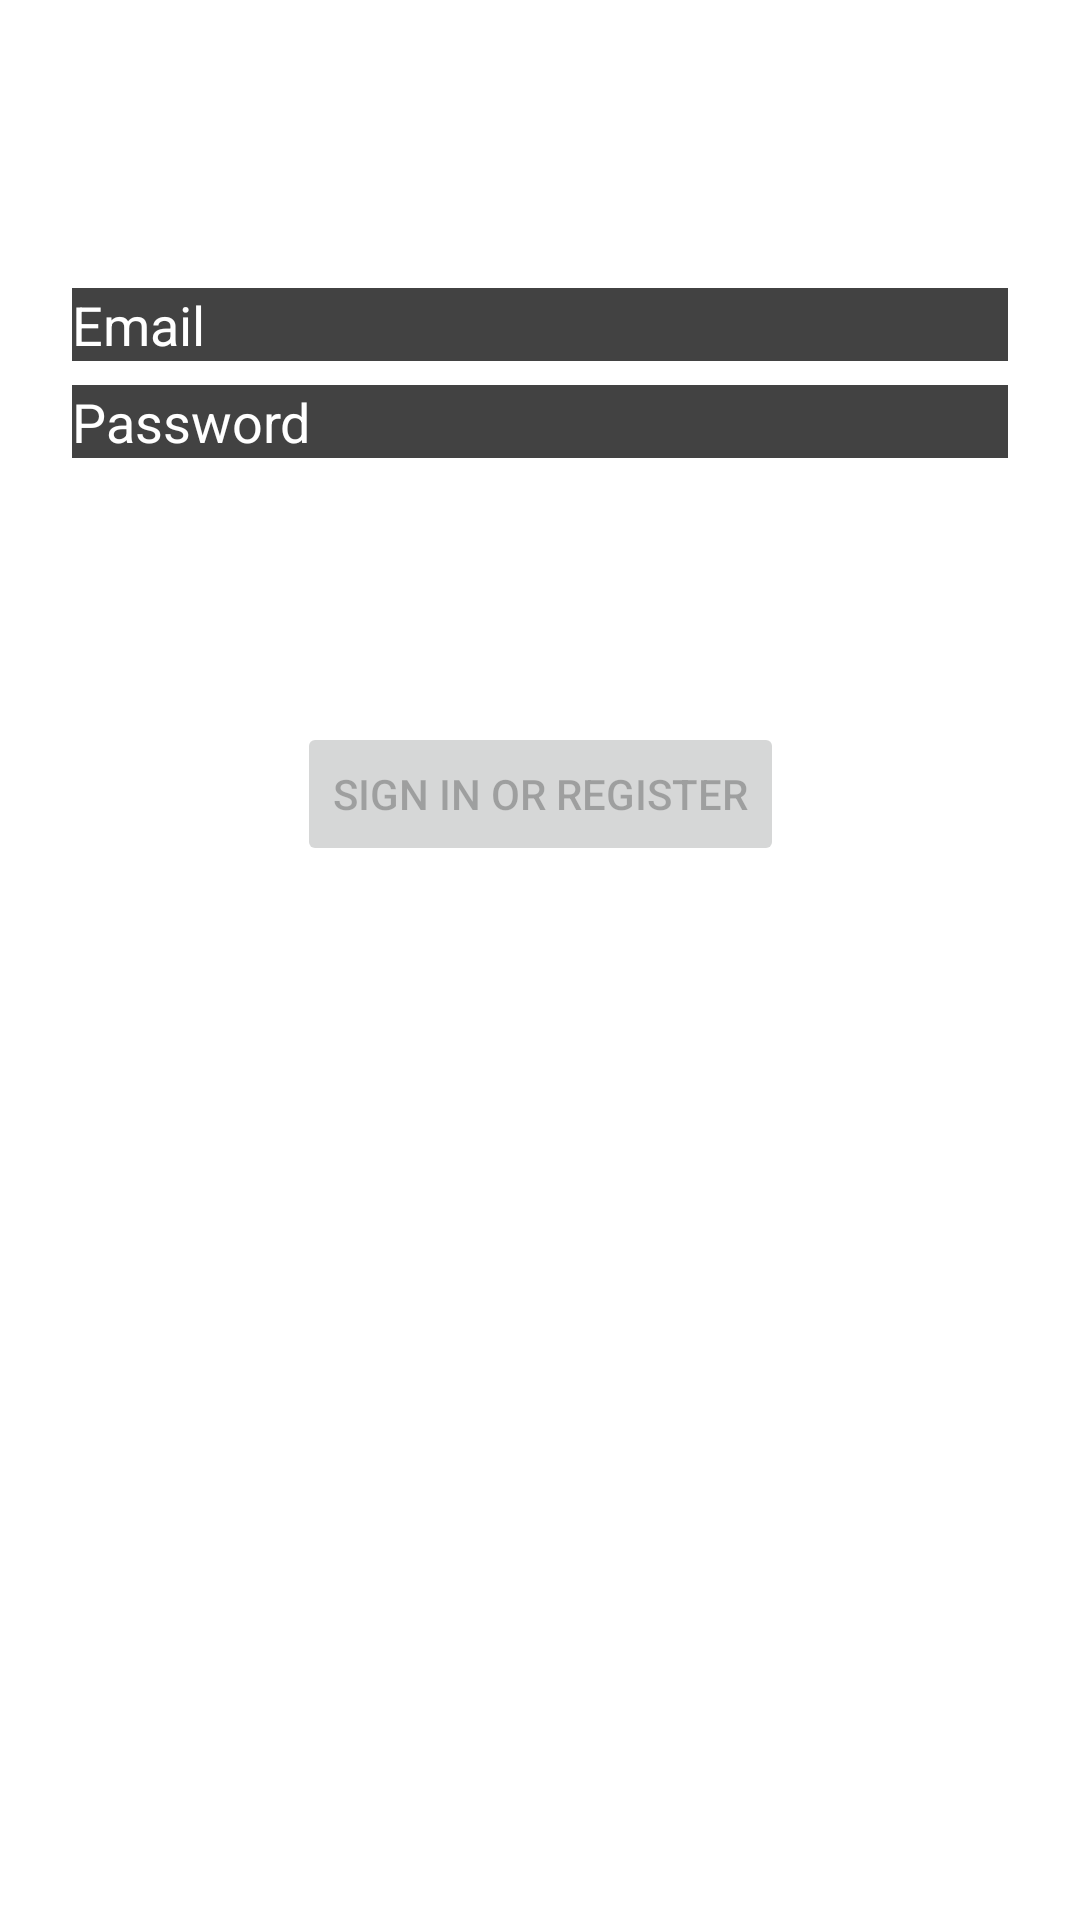

Here is an Android app screen rendered from its layout file. Give the layout XML and the strings, colors and styles it references.
<!-- AndroidManifest.xml: application theme Theme.ChatAppFirebase -->
<!-- res/layout/activity_log_in.xml -->
<?xml version="1.0" encoding="utf-8"?>
<androidx.constraintlayout.widget.ConstraintLayout xmlns:android="http://schemas.android.com/apk/res/android"
    xmlns:app="http://schemas.android.com/apk/res-auto"
    xmlns:tools="http://schemas.android.com/tools"
    android:id="@+id/container"
    android:layout_width="match_parent"
    android:layout_height="match_parent"
    android:paddingLeft="@dimen/activity_horizontal_margin"
    android:paddingTop="@dimen/activity_vertical_margin"
    android:paddingRight="@dimen/activity_horizontal_margin"
    android:paddingBottom="@dimen/activity_vertical_margin"
    tools:context=".LogInActivity">

    <EditText
        android:id="@+id/username"
        android:layout_width="0dp"
        android:layout_height="wrap_content"
        android:layout_marginStart="24dp"
        android:layout_marginTop="96dp"
        android:layout_marginEnd="24dp"
        android:autofillHints="@string/prompt_email"
        android:background="@color/cardview_dark_background"
        android:hint="@string/prompt_email"
        android:textColorHint="@color/white"
        android:inputType="textEmailAddress"
        android:selectAllOnFocus="true"
        app:layout_constraintEnd_toEndOf="parent"
        app:layout_constraintStart_toStartOf="parent"
        app:layout_constraintTop_toTopOf="parent" />

    <EditText
        android:id="@+id/password"
        android:layout_width="0dp"
        android:layout_height="wrap_content"
        android:layout_marginStart="24dp"
        android:layout_marginTop="8dp"
        android:layout_marginEnd="24dp"
        android:autofillHints="@string/prompt_password"
        android:hint="@string/prompt_password"
        android:imeActionLabel="@string/action_sign_in_short"
        android:background="@color/cardview_dark_background"
        android:textColorHint="@color/white"
        android:imeOptions="actionDone"
        android:inputType="textPassword"
        android:selectAllOnFocus="true"
        app:layout_constraintEnd_toEndOf="parent"
        app:layout_constraintStart_toStartOf="parent"
        app:layout_constraintTop_toBottomOf="@+id/username" />

    <Button
        android:id="@+id/login"
        android:layout_width="wrap_content"
        android:layout_height="wrap_content"
        android:layout_gravity="start"
        android:layout_marginStart="48dp"
        android:layout_marginTop="16dp"
        android:layout_marginEnd="48dp"
        android:layout_marginBottom="64dp"
        android:enabled="false"
        android:text="@string/action_sign_in"
        app:layout_constraintBottom_toBottomOf="parent"
        app:layout_constraintEnd_toEndOf="parent"
        app:layout_constraintStart_toStartOf="parent"
        app:layout_constraintTop_toBottomOf="@+id/password"
        app:layout_constraintVertical_bias="0.2" />

    <ProgressBar
        android:id="@+id/loading"
        android:layout_width="wrap_content"
        android:layout_height="wrap_content"
        android:layout_gravity="center"
        android:layout_marginStart="32dp"
        android:layout_marginTop="64dp"
        android:layout_marginEnd="32dp"
        android:layout_marginBottom="64dp"
        android:visibility="gone"
        app:layout_constraintBottom_toBottomOf="parent"
        app:layout_constraintEnd_toEndOf="@+id/password"
        app:layout_constraintStart_toStartOf="@+id/password"
        app:layout_constraintTop_toTopOf="parent"
        app:layout_constraintVertical_bias="0.3" />
    
</androidx.constraintlayout.widget.ConstraintLayout>
<!-- resources referenced by this layout -->
<resources>
  <color name="white">#FFFFFFFF</color>
  <string name="action_sign_in">Sign in or register</string>
  <string name="action_sign_in_short">Sign in</string>
  <string name="prompt_email">Email</string>
  <string name="prompt_password">Password</string>
  <style name="Theme.ChatAppFirebase" parent="Theme.MaterialComponents.DayNight.DarkActionBar">
          
          <item name="colorPrimary">@color/purple_500</item>
          <item name="colorPrimaryVariant">@color/purple_700</item>
          <item name="colorOnPrimary">@color/white</item>
          
          <item name="colorSecondary">@color/white</item>
          <item name="colorSecondaryVariant">@color/white</item>
          <item name="colorOnSecondary">@color/black</item>
          
          <item name="android:statusBarColor" tools:targetApi="l">?attr/colorPrimaryVariant</item>
          
      </style>
  <color name="purple_500">#91C5B0</color>
  <color name="purple_700">#589497</color>
  <color name="black">#FF000000</color>
</resources>
